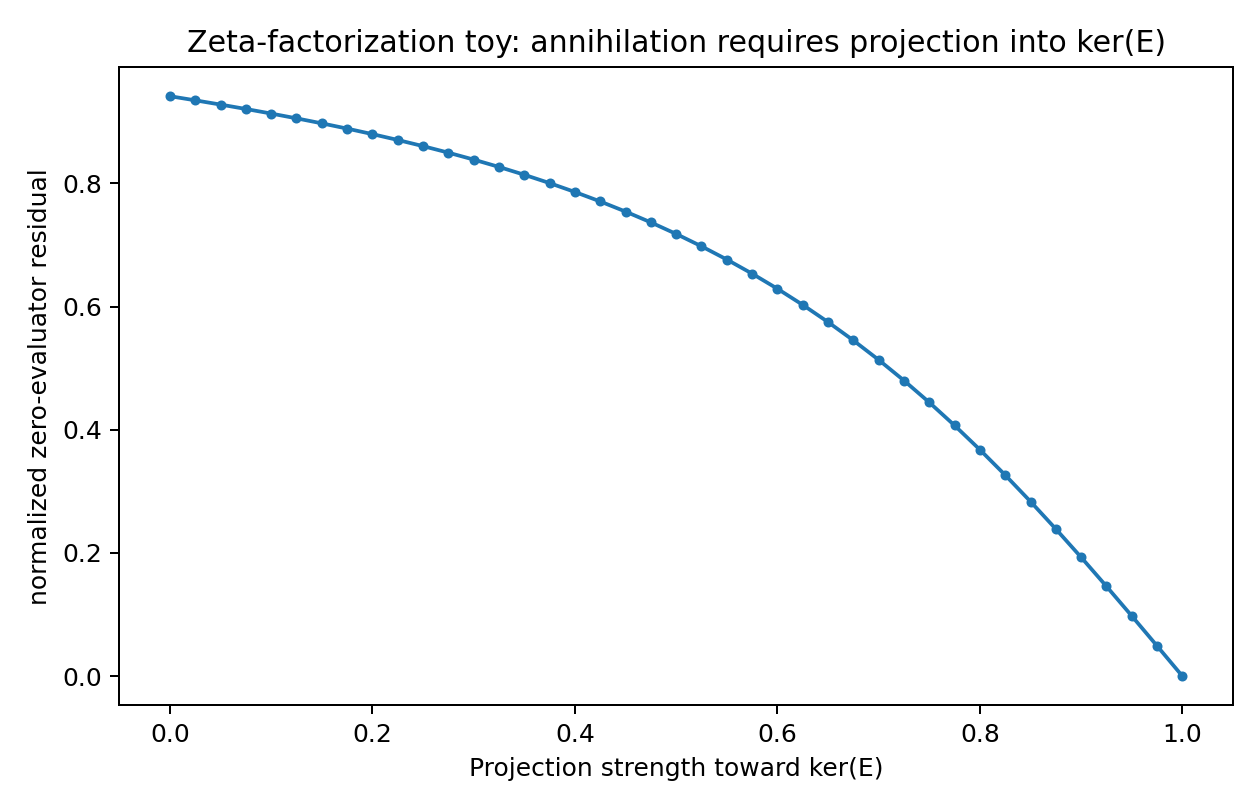

The table this chart was drawn from, first rows:
alpha_projection_to_kernel, normalized_residual_eps, max_Xi_eigenvalue
0.0, 0.9415, 3.476
0.025, 0.9348, 3.304
0.05, 0.9279, 3.137
0.075, 0.9207, 2.974
0.1, 0.9133, 2.816
0.125, 0.9055, 2.661
0.15, 0.8974, 2.511
0.175, 0.8889, 2.366
0.2, 0.8799, 2.225
0.225, 0.8704, 2.088
0.25, 0.8604, 1.955
0.275, 0.8498, 1.827
0.3, 0.8386, 1.703
0.325, 0.8266, 1.584
0.35, 0.8139, 1.469
0.375, 0.8004, 1.358
0.4, 0.786, 1.251
0.425, 0.7706, 1.149
0.45, 0.7542, 1.052
0.475, 0.7366, 0.9581
0.5, 0.7179, 0.869
0.525, 0.6978, 0.7843
0.55, 0.6763, 0.7039
0.575, 0.6534, 0.6279
0.6, 0.6289, 0.5562
0.625, 0.6027, 0.4888
0.65, 0.5748, 0.4258
0.675, 0.5451, 0.3672
0.7, 0.5134, 0.3128
0.725, 0.4799, 0.2629
0.75, 0.4444, 0.2173
0.775, 0.4069, 0.176
0.8, 0.3676, 0.139
0.825, 0.3264, 0.1065
0.85, 0.2834, 0.07821
0.875, 0.2389, 0.05431
0.9, 0.1929, 0.03476
0.925, 0.1458, 0.01955
0.95, 0.0977, 0.00869
0.975, 0.04901, 0.002173
1.0, 6.958789060343285e-16, 9.357867328196454e-31
